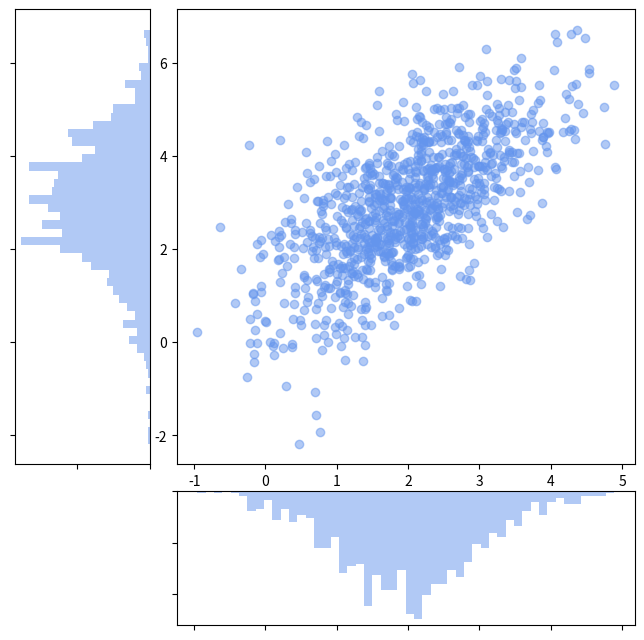

The script that saved this image:
from typing import Any

import matplotlib.pyplot as plt
import numpy as np


class ShapeMismatchError(Exception):
    pass


def validate(
    abscissa: np.ndarray,
    ordinates: np.ndarray,
    diagram_type: Any,
) -> None:
    if len(abscissa) != len(ordinates):
        raise ShapeMismatchError()
    if diagram_type not in {"hist", "violin", "box"}:
        raise ValueError()


def create_axes() -> tuple[plt.Figure, plt.Axes, plt.Axes, plt.Axes]:
    figure = plt.figure(figsize=(8, 8))
    grid = plt.GridSpec(4, 4, wspace=0.2, hspace=0.2)
    axis_scatter = figure.add_subplot(grid[:-1, 1:])
    axis_hist_vert = figure.add_subplot(
        grid[:-1, 0],
        sharey=axis_scatter,
    )
    axis_hist_hor = figure.add_subplot(
        grid[-1, 1:],
        sharex=axis_scatter,
    )
    return figure, axis_scatter, axis_hist_vert, axis_hist_hor


def draw_marginal(
    ax: plt.Axes,
    data: np.ndarray,
    diagram_type: str,
    orientation: str,
) -> None:
    if diagram_type == "hist":
        if orientation == "horizontal":
            ax.hist(
                data,
                bins=50,
                color="cornflowerblue",
                density=True,
                alpha=0.5,
                orientation="horizontal",
            )
        else:
            ax.hist(
                data,
                bins=50,
                color="cornflowerblue",
                density=True,
                alpha=0.5,
            )
    elif diagram_type == "violin":
        vert = orientation == "vertical"
        vp = ax.violinplot(data, vert=vert, showmedians=True)
        for body in vp["bodies"]:
            body.set_facecolor("cornflowerblue")
            body.set_edgecolor("blue")
        for part in vp:
            if part != "bodies":
                vp[part].set_edgecolor("cornflowerblue")
    else:
        vert = orientation == "vertical"
        ax.boxplot(
            data,
            vert=vert,
            patch_artist=True,
            boxprops={"facecolor": "lightsteelblue"},
            medianprops={"color": "k"},
        )


def visualize_diagrams(
    abscissa: np.ndarray,
    ordinates: np.ndarray,
    diagram_type: Any,
) -> None:
    validate(abscissa, ordinates, diagram_type)
    fig, ax_scatter, ax_left, ax_bottom = create_axes()

    ax_scatter.scatter(abscissa, ordinates, color="cornflowerblue", alpha=0.5)

    draw_marginal(ax_bottom, abscissa, diagram_type, "vertical")
    draw_marginal(ax_left, ordinates, diagram_type, "horizontal")

    ax_bottom.invert_yaxis()
    ax_left.invert_xaxis()
    ax_left.tick_params(labelleft=False, labelbottom=False)
    ax_bottom.tick_params(labelleft=False, labelbottom=False)


if __name__ == "__main__":
    mean = [2, 3]
    cov = [[1, 1], [1, 2]]
    abscissa, ordinates = np.random.multivariate_normal(mean, cov, size=1000).T

    visualize_diagrams(abscissa, ordinates, "hist")
    plt.show()
